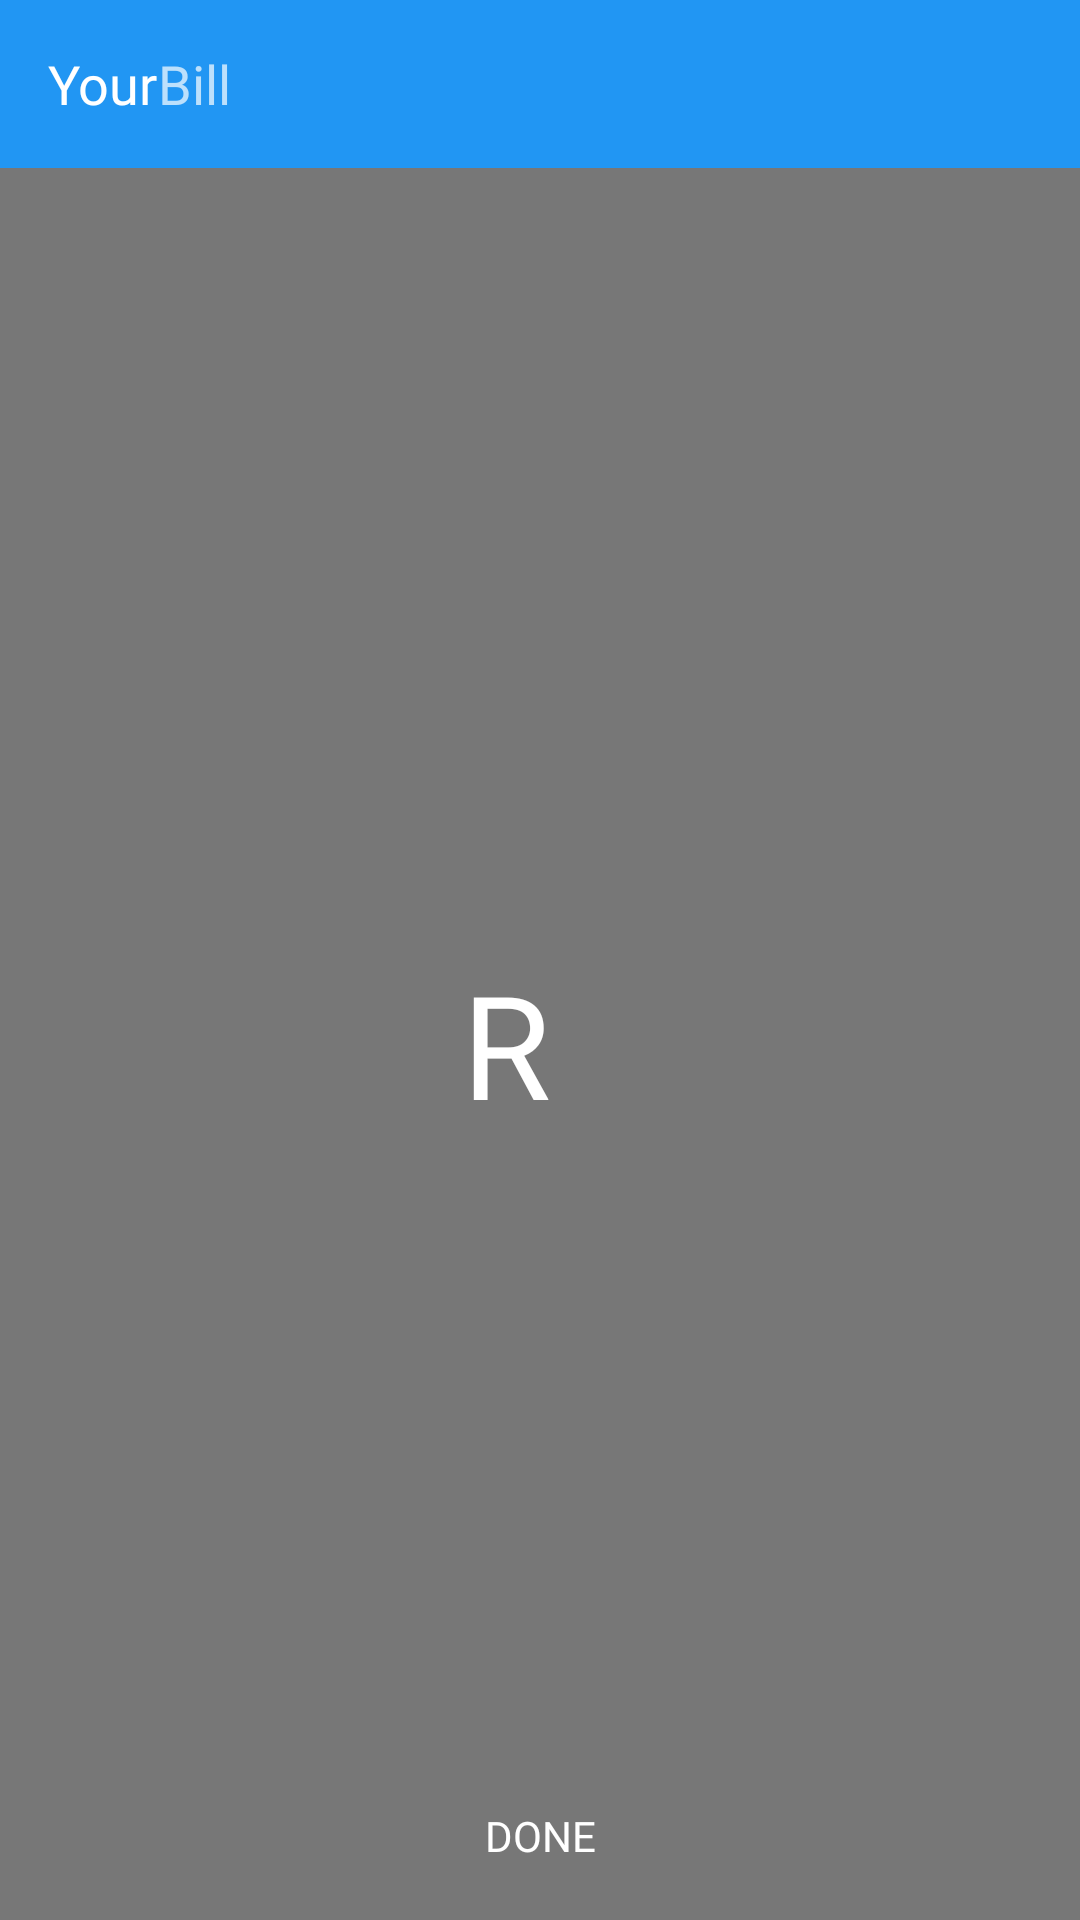

Here is an Android app screen rendered from its layout file. Give the layout XML and the strings, colors and styles it references.
<!-- AndroidManifest.xml: application theme AppTheme -->
<!-- res/layout/success.xml -->
<?xml version="1.0" encoding="utf-8"?>
<androidx.coordinatorlayout.widget.CoordinatorLayout xmlns:android="http://schemas.android.com/apk/res/android"
    xmlns:app="http://schemas.android.com/apk/res-auto"
    android:layout_width="match_parent"
    android:layout_height="match_parent"
    android:background="@color/colorPrimaryDark"
    android:fitsSystemWindows="true">

    <RelativeLayout
        android:layout_width="match_parent"
        android:layout_height="match_parent">

        <com.google.android.material.appbar.AppBarLayout
            android:id="@+id/app_success"
            android:layout_width="match_parent"
            android:layout_height="wrap_content"
            android:layout_alignParentStart="true"
            android:layout_alignParentTop="true"
            android:background="@color/blue_grey_900"
            app:expanded="true">


            <androidx.appcompat.widget.Toolbar
                android:id="@+id/toolbar_success"
                android:layout_width="match_parent"
                android:layout_height="56dp"
                android:layout_alignParentTop="true"
                android:background="@color/colorPrimaryDark"
                app:layout_scrollFlags="enterAlways"
                app:popupTheme="@style/ThemeOverlay.AppCompat.Light"
                app:theme="@style/ThemeOverlay.AppCompat.Dark.ActionBar">

                <RelativeLayout
                    android:layout_width="wrap_content"
                    android:layout_height="match_parent"
                    android:background="@android:color/transparent"
                    android:gravity="center">


                    <TextView
                        android:id="@+id/s1"
                        android:layout_width="wrap_content"
                        android:layout_height="wrap_content"
                        android:layout_alignParentLeft="true"
                        android:layout_centerVertical="true"
                        android:background="@android:color/transparent"
                        android:editable="false"
                        android:fontFamily="@font/roboto_medium"
                        android:text="Your"
                        android:textColor="#FFFFFF"
                        android:textSize="18sp" />

                    <TextView
                        android:id="@+id/s2"
                        android:layout_width="wrap_content"
                        android:layout_height="wrap_content"
                        android:layout_centerVertical="true"
                        android:layout_toEndOf="@+id/s1"
                        android:background="@android:color/transparent"
                        android:editable="false"
                        android:fontFamily="@font/roboto_medium"
                        android:text="Bill"
                        android:textColor="@color/yellow_A700"
                        android:textSize="18sp" />
                </RelativeLayout>
            </androidx.appcompat.widget.Toolbar>

        </com.google.android.material.appbar.AppBarLayout>


        <RelativeLayout
            android:layout_width="match_parent"
            android:layout_height="match_parent"
            android:layout_below="@+id/app_success"
            android:background="@color/chef">


            <LinearLayout

                android:layout_width="wrap_content"
                android:layout_height="wrap_content"
                android:layout_centerInParent="true"
                android:background="@android:color/transparent"
                android:orientation="horizontal">

                <TextView

                    android:layout_width="wrap_content"
                    android:layout_height="wrap_content"
                    android:layout_marginEnd="10dp"
                    android:background="@android:color/transparent"
                    android:fontFamily="@font/roboto_medium"
                    android:text="R "
                    android:textAlignment="center"
                    android:textColor="@color/white"
                    android:textSize="48sp" />

                <TextView

                    android:id="@+id/bill_generated"
                    android:layout_width="wrap_content"
                    android:layout_height="wrap_content"
                    android:background="@android:color/transparent"
                    android:fontFamily="@font/roboto_medium"
                    android:textAlignment="center"
                    android:textColor="@color/white"
                    android:textSize="48sp" />
            </LinearLayout>

            <Button
                android:id="@+id/success_ride"
                android:layout_width="match_parent"
                android:layout_height="56dp"
                android:layout_alignParentBottom="true"
                android:background="@color/top"
                android:fontFamily="@font/roboto_medium"
                android:text="Done"
                android:textColor="@android:color/white"
                android:visibility="visible" />

        </RelativeLayout>

        <ProgressBar
            android:id="@+id/progressBar3_last"
            style="?android:attr/progressBarStyle"
            android:layout_width="48dp"
            android:layout_height="48dp"
            android:layout_centerInParent="true"
            android:layout_centerHorizontal="false"
            android:layout_centerVertical="false"
            android:layout_gravity="center"
            android:visibility="gone" />
    </RelativeLayout>
</androidx.coordinatorlayout.widget.CoordinatorLayout>
<!-- resources referenced by this layout -->
<resources>
  <color name="chef">#777</color>
  <color name="colorPrimaryDark">#2196F3</color>
  <color name="top">@color/red_500</color>
  <color name="white">#ffffff</color>
  <style name="AppTheme" parent="Theme.AppCompat.Light.DarkActionBar">
          
          <item name="colorPrimary">#0288d1</item>
          <item name="colorPrimaryDark">@color/colorPrimaryDark</item>
          <item name="colorAccent">@color/colorAccent</item>
      </style>
  <color name="colorAccent">#01579B</color>
</resources>
